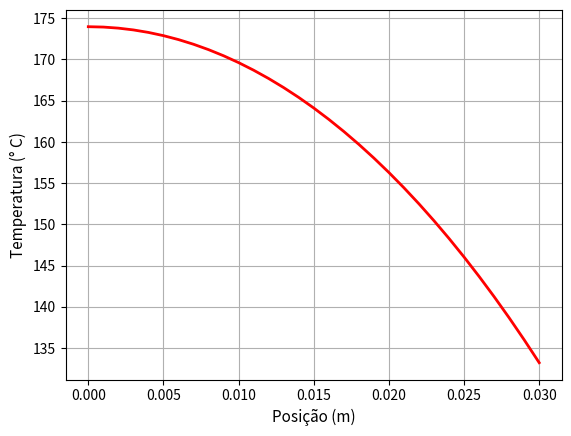

The matplotlib source for this figure:
import numpy as np
import matplotlib.pyplot as plt
import math

# Variáveis do problema e do domínio:
L = 0.03                 # comprimento total da placa
N  = 31                  # número de nós da malha
ti = 0.0                 # tempo inicial da simulação
tf = 1500               # tempo final da simulação
dx = L/(N-1)             # comprimento do intervalo
dt = 0.5                 # passo de tempo
nsteps = int((tf-ti)/dt) # número de passos de tempo
kappa = 0.6
rho = 600
cp = 1200
h = 15.0
g = 100000
T0 = 20.0
TL = 20.0
alph = kappa/(rho*cp)
r = (kappa*dt)/(rho*cp*dx*dx)
gamma = alph*dt/kappa
mu = (2*h*dx)/kappa


X = np.linspace(0.0, L, N)           # Posições
tim = np.linspace(ti, tf, nsteps)    # Tempos, para plotar
T = np.full((nsteps, N), T0)         # Todos os tempos
def show_parameters():
    print('\nDomínio: %f (m)' %L)
    print('Refimamento: %.2f (m)' %dx)
    print("Critério de estabilidade: ", r)
    print('Tempo total de simulação: %0.1f (s)' %tf)
    print('Passo de tempo: %.1f (s)' %dt)
    print("Número de passos de tempo: ", nsteps)

def plot_perfil_single(x, y):
    plt.plot(x, y, 'r', linewidth=2)
    plt.xlabel("Posição (m)", fontsize = 11)
    plt.ylabel("Temperatura (° C)", fontsize = 11)
    plt.grid(True, 'major', 'both')
    plt.savefig('Perfil_de_Temperatura.png')
    plt.show()

def solve_explicitly(T, nsteps):
    for i in range (1, nsteps):
        # contorno esquerdo:
        T[i, 0] = T[i-1, 0] + 2*r*(T[i-1, 1] - T[i-1, 0]) + gamma*g
        # nós internos:
        for j in range (1, N-1):
            T[i, j] = T[i-1, j] + r*(T[i-1, j-1] - 2*T[i-1, j] + T[i-1, j+1]) + gamma*g
        # contorno direito:
        T[i, N-1] = T[i-1, N-1] + r*(2*T[i-1, N-2] - (2+mu)*T[i-1, N-1] + mu*T0) + gamma*g


show_parameters()
solve_explicitly(T, nsteps)
plot_perfil_single(X, T[nsteps-1, :])